Run: headless pygame with SDL's dummy video driver; simulated clock (each Clock.tick advances the game by its frame time, no real sleeping); random seed 0; keys injected as events and as key.get_pressed() state; no mouse input.
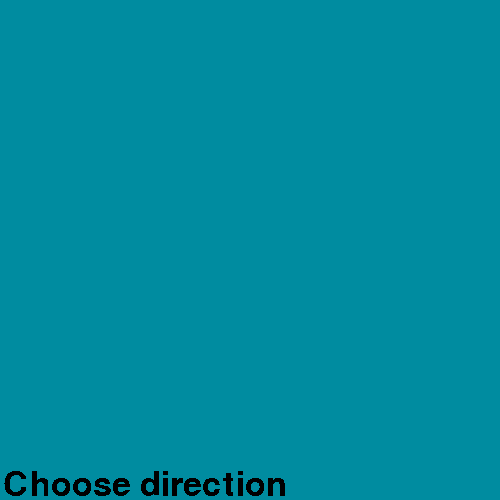
Frame 1 of 4 · flips 1–60 · no input
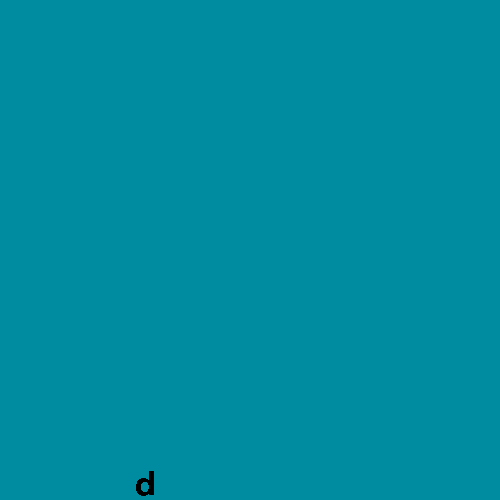
Frame 2 of 4 · flips 61–180 · tapped SPACE, RETURN · held RIGHT (→), D
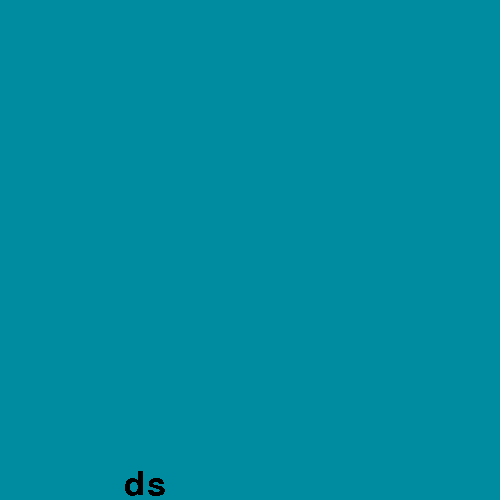
Frame 3 of 4 · flips 181–300 · held DOWN (↓), S
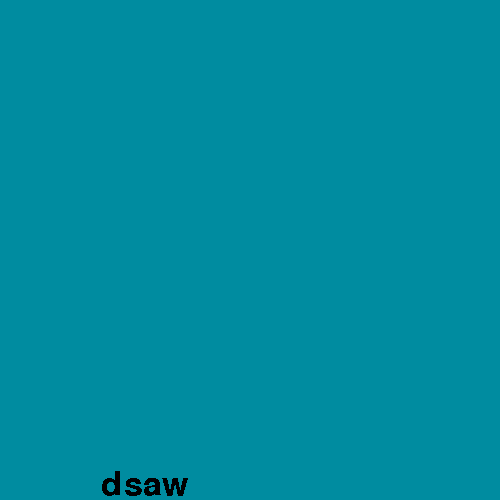
Frame 4 of 4 · flips 301–420 · held LEFT (←), A, UP (↑), W

The pygame program that drew these frames:

import pygame

pygame.init()

validChars = "`1234567890-=qwertyuiop[]\\asdfghjkl;'zxcvbnm,./"
shiftChars = '~!@#$%^&*()_+QWERTYUIOP{}|ASDFGHJKL:"ZXCVBNM<>?'
wordList = ["Forward", "Backward", "Left", "Right"]


class TextBox(pygame.sprite.Sprite):
    def __init__(self):
        pygame.sprite.Sprite.__init__(self)
        self.text = ""
        self.font = pygame.font.Font(None, 50)
        self.image = self.font.render("Choose direction", False, [0, 0, 0])
        self.rect = self.image.get_rect()

    def add_chr(self, char):
        global shiftDown
        if char in validChars and not shiftDown:
            self.text += char
        elif char in validChars and shiftDown:
            self.text += shiftChars[validChars.index(char)]
        self.update()

    def update(self):
        old_rect_pos = self.rect.center
        self.image = self.font.render(self.text, False, [0, 0, 0])
        self.rect = self.image.get_rect()
        self.rect.center = old_rect_pos


screen = pygame.display.set_mode([500, 500])
textBox = TextBox()
shiftDown = False
textBox.rect.center = [145, 485]

run = True
while run:
    screen.fill([0, 140, 160])
    screen.blit(textBox.image, textBox.rect)
    pygame.display.flip()
    keys = pygame.key.get_pressed()
    for event in pygame.event.get():
        if event.type == pygame.QUIT:
            run = False
        if event.type == pygame.KEYUP:
            if keys[pygame.K_LSHIFT]:
                shiftDown = False
        if event.type == pygame.KEYDOWN:
            textBox.add_chr(pygame.key.name(event.key))
        if keys[pygame.K_SPACE]:
            textBox.text += " "
            textBox.update()
        if keys[pygame.K_LSHIFT]:
            shiftDown = True
        if keys[pygame.K_BACKSPACE]:
            textBox.text = textBox.text[:-1]
            textBox.update()
        if keys[pygame.K_RETURN]:
            if len(textBox.text) > 0:
                print(textBox.text)
                running = False

pygame.quit()
